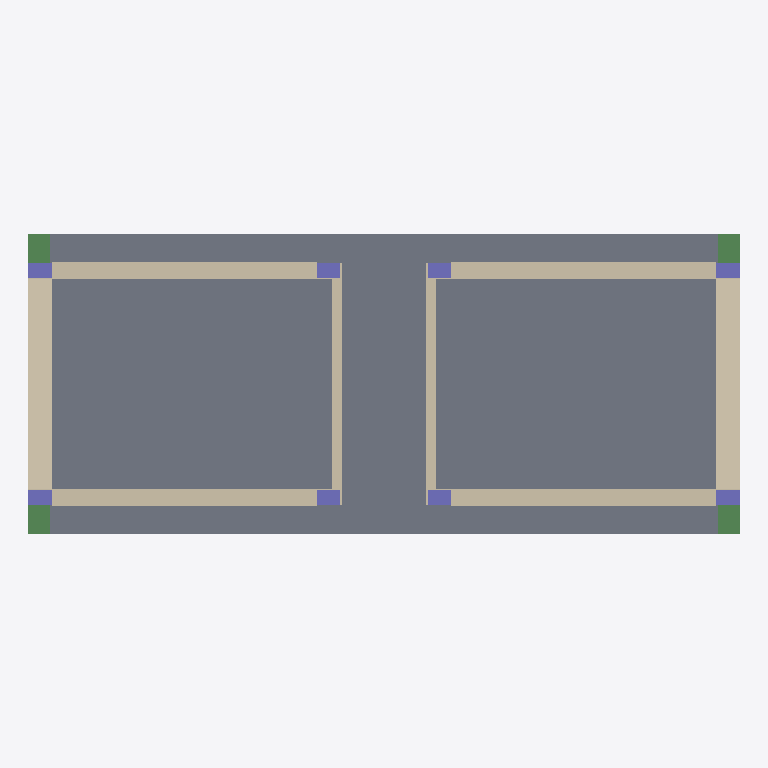
Plan cut of the same IFC building model at storey 'AB' (level 2.50 m, cut at 3.90 m), seen from above with north up, elements coloured by IFC class: 12 walls (beige), 8 columns (violet), 5 slabs (grey), 4 beams (green). Cut surfaces are drawn darker.
Extent 12.2 m × 5.2 m × 8.9 m (x, y, z). Storeys (4): foundations at -2.00 m; B at 0.00 m; AB at 2.50 m; A at 5.00 m. Elements (208): 78 IfcWallStandardCase, 56 IfcSlab, 40 IfcColumn, 34 IfcBeam.

HEADER;
FILE_DESCRIPTION(('ViewDefinition [CoordinationView_V2.0]','Option [Drawing Scale: [number]]','Option [Global Unique Identifiers (GUID): Keep existing]','Option [Elements to export: Visible elements (on all stories)]','Option [Partial Structure Display: Entire Model]','Option [IFC Domain: All]','Option [Structural Function: All Elements]','Option [Convert Grid elements: On]','[26 more]'),'2;1');
FILE_NAME('unit_ar.ifc','2019-03-25T11:02:30',(''),(''),'The EXPRESS Data Manager Version 5.02.0100.09 : 26 Sep 2013','IFC file generated by GRAPHISOFT ARCHICAD-64 21.0.0 INT FULL Windows version (IFC2x3 add-on version: 3005 INT FULL).','');
FILE_SCHEMA(('IFC2X3'));
ENDSEC;
DATA;
#45=IFCPROJECT('344O7vICcwH8qAEnwJDjSU',#12,'Project',$,$,$,$,(#42),#29);
#62=IFCSITE('20FpTZCqJy2vhVJYtjuIce',#12,'Site',$,$,#59,$,$,.ELEMENT.,$,$,$,$,$);
#83=IFCBUILDING('00tMo7QcxqWdIGvc4sMN2A',#12,'Building',$,$,#81,$,$,.ELEMENT.,$,$,$);
#98=IFCBUILDINGSTOREY('0LISX8du1489oeyIzLMGNV',#12,'foundations','',$,#96,$,$,.ELEMENT.,-2000.0);
#2211=IFCBUILDINGSTOREY('3pjWTl0SDCFBQncadFsG4n',#12,'B','',$,#2210,$,$,.ELEMENT.,0.0);
#9304=IFCBUILDINGSTOREY('1lJW44iJn2_95wd7IUqWe2',#12,'AB','',$,#9303,$,$,.ELEMENT.,2500.0);
#17473=IFCBUILDINGSTOREY('1FxeRwJWHEPhJ60_VHfAS2',#12,'A','',$,#17472,$,$,.ELEMENT.,5000.0);
#9885=IFCSLAB('1sBRPrJx596gNxeQQlRWGQ',#12,'Slab_AB','',$,#9854,#9882,'762DB675-4FB1-491A-A5FB-A1A6AF6E041A',.NOTDEFINED.);
#11344=IFCSLAB('3p7YBM0V15$vCuFwnkS9a2',#12,'Slab_AB001','',$,#11313,#11341,'F31E22D6-01F0-45FF-9338-3FAC6E709902',.NOTDEFINED.);
#11475=IFCSLAB('0ZdUS27CD6586WBUGbgEgD',#12,'Slab_AB002','',$,#11444,#11472,'239DE702-1CC3-4614-81A0-2DE425A8EA8D',.NOTDEFINED.);
#10302=IFCWALLSTANDARDCASE('389ynUPFL1_e3e5wrvGt_k',#12,'Plaster048','',$,#10261,#10298,'C827CC5E-64F5-41FA-80E8-17AD79437FAE');
#10715=IFCWALLSTANDARDCASE('3CzKLzGZT3MQJOdRi0BX8q',#12,'Plaster033','',$,#10674,#10711,'CCF5457D-[number]-A4D8-9DBB002E1234');
#13813=IFCWALLSTANDARDCASE('0c4AK0kPzEsefyyq5qHrA3',#12,'Wall183','',$,#13772,#13809,'2610A500-B99F-4EDA-8A7C-F34174475283');
#14218=IFCWALLSTANDARDCASE('0mJbj0oyfCpACeCdt8ooDF',#12,'Wall186','',$,#14177,#14214,'304E5B40-CBCA-4CCC-A328-327DC8CB234F');
#16019=IFCWALLSTANDARDCASE('1cE6aTNq98mxJSOiYhtw_X',#12,'Wall171','',$,#15978,#16015,'6638691D-5F42-48C3-B4DC-62C8ABDFAFA1');
#16304=IFCWALLSTANDARDCASE('3O6CvQ$Kj5AgYco6ef5UMn',#12,'Wall','',$,#16263,#16300,'D818CE5A-FD4B-452A-A8A6-C86A2915E5B1');
#10167=IFCWALLSTANDARDCASE('3McMVPAVT4lxLrHVTEEjao',#12,'Wall190','',$,#10126,#10163,'D69967D9-29F7-44BF-B575-45F74E3AD932');
#10024=IFCWALLSTANDARDCASE('3i4qYNw9HDD9pbCOIf_Oav',#12,'Wall005','',$,#9983,#10020,'EC134897-E894-4D34-9CE5-3184A9F98939');
#16705=IFCSLAB('3O41meBYzAAwdAXyG0vGWH',#12,'Flooring','',$,#16674,#16702,'D8101C28-2E2F-4A2B-A9CA-87C400E50811',.NOTDEFINED.);
#16834=IFCSLAB('37jjR7avjDuelqLVzwmxEt',#12,'Flooring001','',$,#16803,#16831,'C7B6D6C7-939B-4DE2-8BF4-55FF7AC3B3B7',.NOTDEFINED.);
#3478=IFCBEAM('1o8Nvnxl94nPZxz6eoHCjU',#12,'Beam040','','Custom Profile 376 x 425',#3447,#3475,'72217E71-EEF2-44C5-98FB-F46A3244CB5E');
#3608=IFCBEAM('3rsVb9Kr99YxNawIJXr$b2',#12,'Beam029','','Custom Profile 376 x 425',#3577,#3605,'F5D9F949-5352-498B-B5E4-E924E1D7F942');
#4389=IFCBEAM('0jKJlx9D9DEui6KPowhH0Y',#12,'Beam044','','Custom Profile 376 x 425',#4358,#4386,'2D513BFB-24D2-4D3B-8B06-519CBAAD1022');
#4515=IFCBEAM('3$VzV9rFf1ZB6ShqOFgLW$',#12,'Beam034','','Custom Profile 376 x 425',#4484,#4512,'FF7FD7C9-D4FA-418C-B19C-AF460FA9583F');
#9384=IFCCOLUMN('1_XMbQF2v9agTHBiH9D_jf',#12,'struct002','','Custom Profile 400 x 250',#9352,#9381,'7E85695A-3C2E-4992-A751-2EC44937EB69');
#9510=IFCCOLUMN('3Lo4XI3yv3$ARld_Y2y3I$',#12,'struct003','','Custom Profile 400 x 250',#9479,#9507,'D5C84852-0FCE-43FC-A6EF-9FE882F034BF');
#12650=IFCCOLUMN('21Cr4456z9PPzUUgcFBAx$',#12,'Column005','','Custom Profile 400 x 250',#12619,#12647,'[number]-146F-4965-9F5E-7AA98F2CAEFF');
#12773=IFCCOLUMN('08Zo1w9tbFdxrhXgANoXp1',#12,'Column004','','Custom Profile 400 x 250',#12742,#12770,'088F207A-2779-4F9F-BD6B-86A297CA1CC1');
#12404=IFCCOLUMN('3cEeGJAnD399miaUSmZQBI',#12,'Column003','','Custom Profile 400 x 250',#12373,#12401,'E63A8413-2B13-4324-9C2C-91E7308DA2D2');
#12527=IFCCOLUMN('1XD7w5ZP9F4exPIvgePG3k',#12,'Column002','','Custom Profile 400 x 250',#12496,#12524,'61347E85-8D92-4F12-8ED9-4B9AA86500EE');
#12896=IFCCOLUMN('0RyIKtjmzB8BTaIrUDgb1e',#12,'Column007','','Custom Profile 400 x 250',#12865,#12893,'1BF12537-B70F-4B20-B764-4B578DAA5068');
#13019=IFCCOLUMN('3jS_9c0QX8keGEPHIOMc$M',#12,'Column006','','Custom Profile 400 x 250',#12988,#13016,'ED73E266-01A8-48BA-840E-6514985A6FD6');
#11999=IFCWALLSTANDARDCASE('1JyGjgrFz9IhkK4tXnJUN7',#12,'Plaster028','',$,#11958,#11995,'53F10B6A-D4FF-494A-BB94-1378714DE5C7');
#14083=IFCWALLSTANDARDCASE('2Ek1o21uLArQRVK$4eEiRD',#12,'Plaster039','',$,#14042,#14079,'8EB81C82-0785-4AD5-A6DF-53F1283AC6CD');
#14353=IFCWALLSTANDARDCASE('2f_vsbVeL8IuJRiJhkQjh_',#12,'Plaster042','',$,#14312,#14349,'A9FB9DA5-7E85-484B-84DB-B13AEE6ADAFE');
#15742=IFCWALLSTANDARDCASE('1MPOp$fUXFgOmbJPo19dkA',#12,'Plaster029','',$,#15701,#15738,'56658CFF-A5E8-4FA9-8C25-4D9C81267B8A');
ENDSEC;